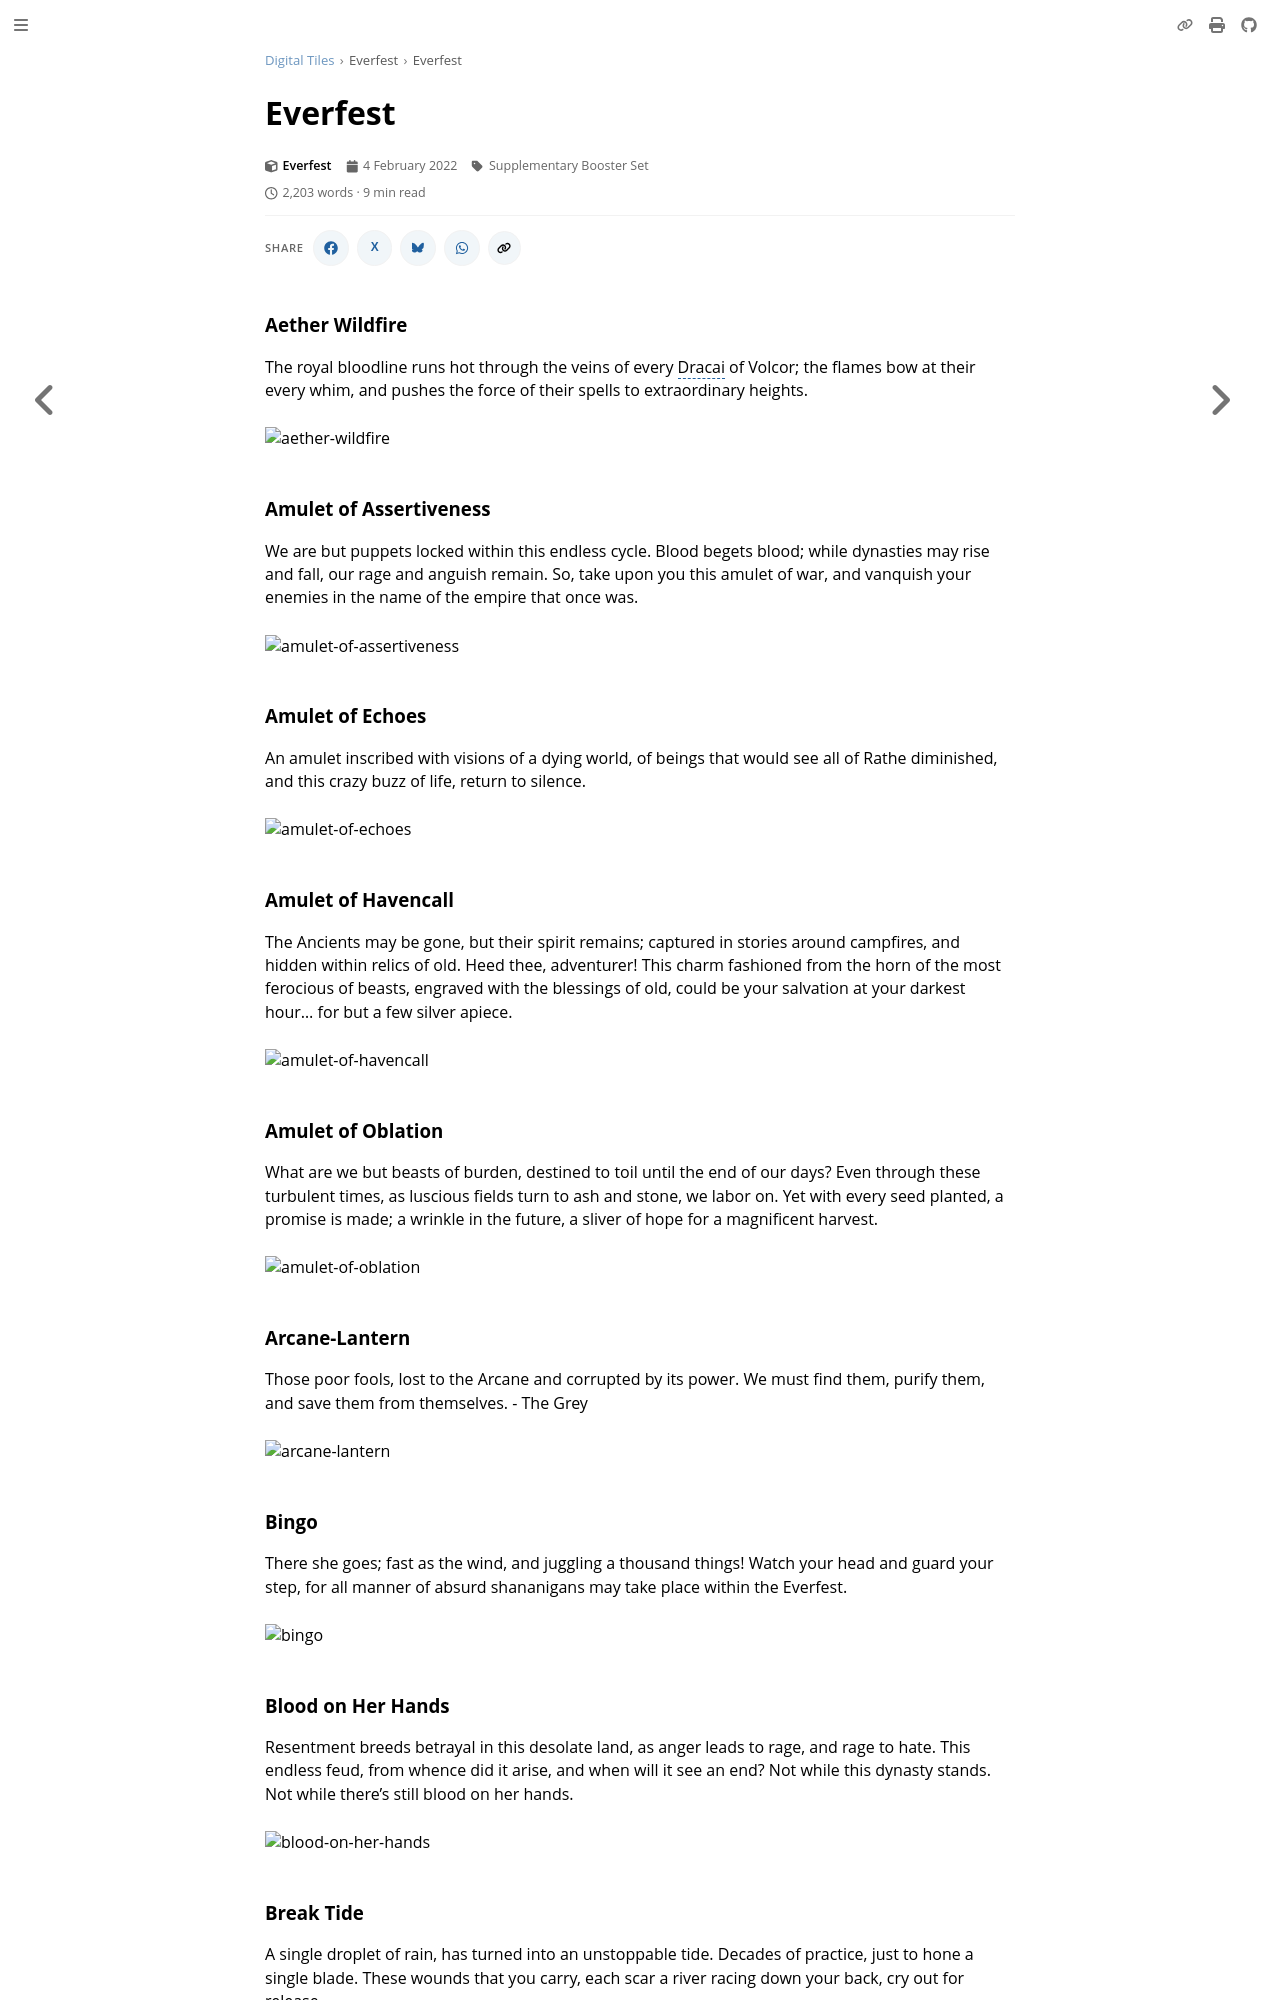

repository: nathaneastwood/fablore · page: digital-tiles/everfest/everfest.html · generator: mdbook

# Everfest

### Aether Wildfire

The royal bloodline runs hot through the veins of every Dracai of Volcor; the flames bow at their every whim, and pushes the force of their spells to extraordinary heights.

<img src="https://d2hl7maqck52px.cloudfront.net/digital-tiles/aether-wildfire.webp" alt="aether-wildfire" class="center" />

### Amulet of Assertiveness

We are but puppets locked within this endless cycle. Blood begets blood; while dynasties may rise and fall, our rage and anguish remain. So, take upon you this amulet of war, and vanquish your enemies in the name of the empire that once was.

<img src="https://d2hl7maqck52px.cloudfront.net/digital-tiles/amulet-of-assertiveness.webp" alt="amulet-of-assertiveness" class="center" />

### Amulet of Echoes

An amulet inscribed with visions of a dying world, of beings that would see all of Rathe diminished, and this crazy buzz of life, return to silence.

<img src="https://d2hl7maqck52px.cloudfront.net/digital-tiles/amulet-of-echoes.webp" alt="amulet-of-echoes" class="center" />

### Amulet of Havencall

The Ancients may be gone, but their spirit remains; captured in stories around campfires, and hidden within relics of old. Heed thee, adventurer! This charm fashioned from the horn of the most ferocious of beasts, engraved with the blessings of old, could be your salvation at your darkest hour... for but a few silver apiece.

<img src="https://d2hl7maqck52px.cloudfront.net/digital-tiles/amulet-of-havencall.webp" alt="amulet-of-havencall" class="center" />

### Amulet of Oblation

What are we but beasts of burden, destined to toil until the end of our days? Even through these turbulent times, as luscious fields turn to ash and stone, we labor on. Yet with every seed planted, a promise is made; a wrinkle in the future, a sliver of hope for a magnificent harvest.

<img src="https://d2hl7maqck52px.cloudfront.net/digital-tiles/amulet-of-oblation.webp" alt="amulet-of-oblation" class="center" />

### Arcane-Lantern

Those poor fools, lost to the Arcane and corrupted by its power. We must find them, purify them, and save them from themselves. - The Grey

<img src="https://d2hl7maqck52px.cloudfront.net/digital-tiles/arcane-lantern.webp" alt="arcane-lantern" class="center" />

### Bingo

There she goes; fast as the wind, and juggling a thousand things! Watch your head and guard your step, for all manner of absurd shananigans may take place within the Everfest.

<img src="https://d2hl7maqck52px.cloudfront.net/digital-tiles/bingo.webp" alt="bingo" class="center" />

### Blood on Her Hands

Resentment breeds betrayal in this desolate land, as anger leads to rage, and rage to hate. This endless feud, from whence did it arise, and when will it see an end? Not while this dynasty stands. Not while there's still blood on her hands.

<img src="https://d2hl7maqck52px.cloudfront.net/digital-tiles/blood-on-her-hands.webp" alt="blood-on-her-hands" class="center" />

### Break Tide

A single droplet of rain, has turned into an unstoppable tide. Decades of practice, just to hone a single blade. These wounds that you carry, each scar a river racing down your back, cry out for release.

So, let loose the torrent within; this time, nothing will stop you from discovering the truth of that night.

<img src="https://d2hl7maqck52px.cloudfront.net/digital-tiles/break-tide.webp" alt="break-tide" class="center" />
